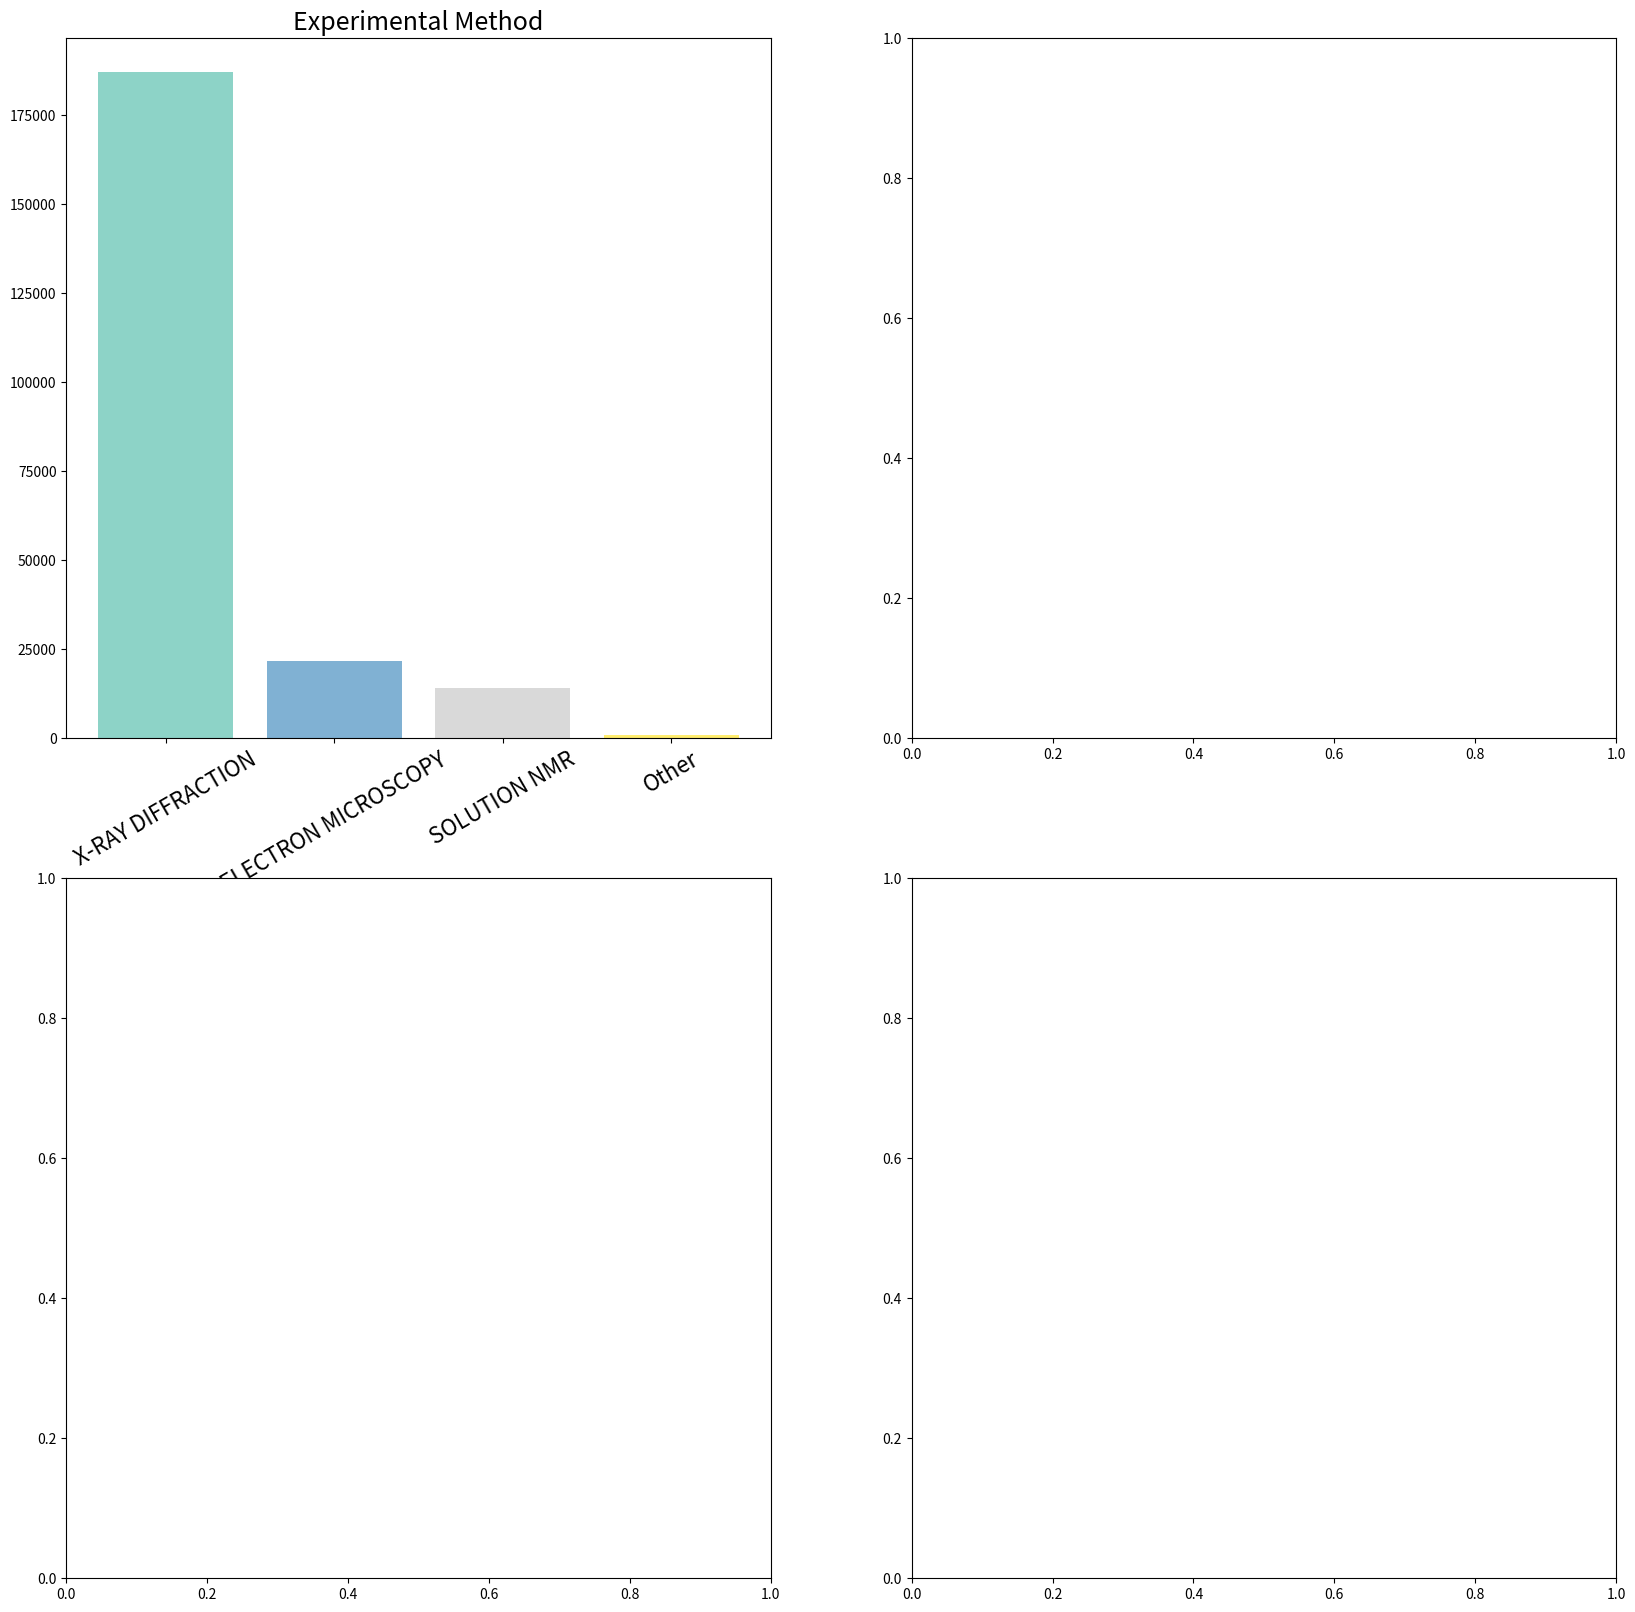

The script that saved this image: (Note: this script raises an exception after producing the figure.)
import matplotlib.pyplot as plt
import numpy as np

# Data
categories = {
    "Experimental Method": {
        "X-RAY DIFFRACTION": 187265,
        "ELECTRON MICROSCOPY": 21723,
        "SOLUTION NMR": 14229,
        "Other": 561 + 238  # Sum of the remaining methods
    },
    "Refinement Resolution (Å)": {
        # "< 1.0": 1057,
        "< 1.5": 19400 + 1057,
        "1.5 - 2.0": 64375,
        "2.0 - 2.5": 57899,
        "2.5 - 3.0": 35447,
        "3.0 - 3.5": 17694,
        "3.5 - 4.0": 7169,
        "> 4.0": 2585 + 3775,
        # "> 4.5": 3775
    },
    "Release Date": {
        # "earlier": 190 + 122 + 53,
        "earlier": 190 + 122 + 53 + 2506,
        "1995 - 1999": 8088,
        "2000 - 2004": 17726,
        "2005 - 2009": 33064,
        "2010 - 2014": 43311,
        "2015 - 2019": 53737,
        "2020 - 2024": 64993
    },
    "Polymer Entity Type": {
        "Protein": 219181,
        "DNA": 11244,
        "RNA": 7970,
        "Other": 277 + 8
    }
}

def fix_labels(mylabels, tooclose=0.1, sepfactor=2):
    vecs = np.zeros((len(mylabels), len(mylabels), 2))
    dists = np.zeros((len(mylabels), len(mylabels)))
    for i in range(0, len(mylabels)-1):
        for j in range(i+1, len(mylabels)):
            a = np.array(mylabels[i].get_position())
            b = np.array(mylabels[j].get_position())
            dists[i,j] = np.linalg.norm(a-b)
            vecs[i,j,:] = a-b
            if dists[i,j] < tooclose:
                mylabels[i].set_x(a[0] + sepfactor*vecs[i,j,0])
                mylabels[i].set_y(a[1] + sepfactor*vecs[i,j,1])
                mylabels[j].set_x(b[0] - sepfactor*vecs[i,j,0])
                mylabels[j].set_y(b[1] - sepfactor*vecs[i,j,1])

# Create subplots
fig, axs = plt.subplots(2, 2, figsize=(20, 20))

# Flatten the axs array for easier iteration
axs = axs.flatten()

# Colors for the pie charts
color_maps = [plt.cm.Set3, plt.cm.Set1, plt.cm.Set2, plt.cm.Pastel1]

# Create visualizations for each category
for i, (category, data) in enumerate(categories.items()):
    ax = axs[i]
    labels = list(data.keys())
    sizes = list(data.values())

    colors = color_maps[i](np.linspace(0, 1, len(labels)))

    ind = np.arange(len(labels))  # the x locations for the groups
    ax.bar(ind, sizes, color=colors)
    ax.set_xticks(ind)
    ax.set_xticklabels(labels, fontsize=16, rotation=30)  # Adjust rotation here
    ax.set_title(category, fontsize=18)

    # Set both ticks and labels to be fontsize 14
    for tick in ax.xaxis.get_major_ticks():
        tick.label.set_fontsize(14)
    for tick in ax.yaxis.get_major_ticks():
        tick.label.set_fontsize(14)

# plt.suptitle('RSCB PDB structures metadata', fontsize=24)
plt.tight_layout()

# Save the figure as SVG
plt.savefig('pdb_structures_metadata.pdf', dpi=1200, bbox_inches='tight')

print("The visualization has been saved as 'data_visualization.svg'")

plt.show()

